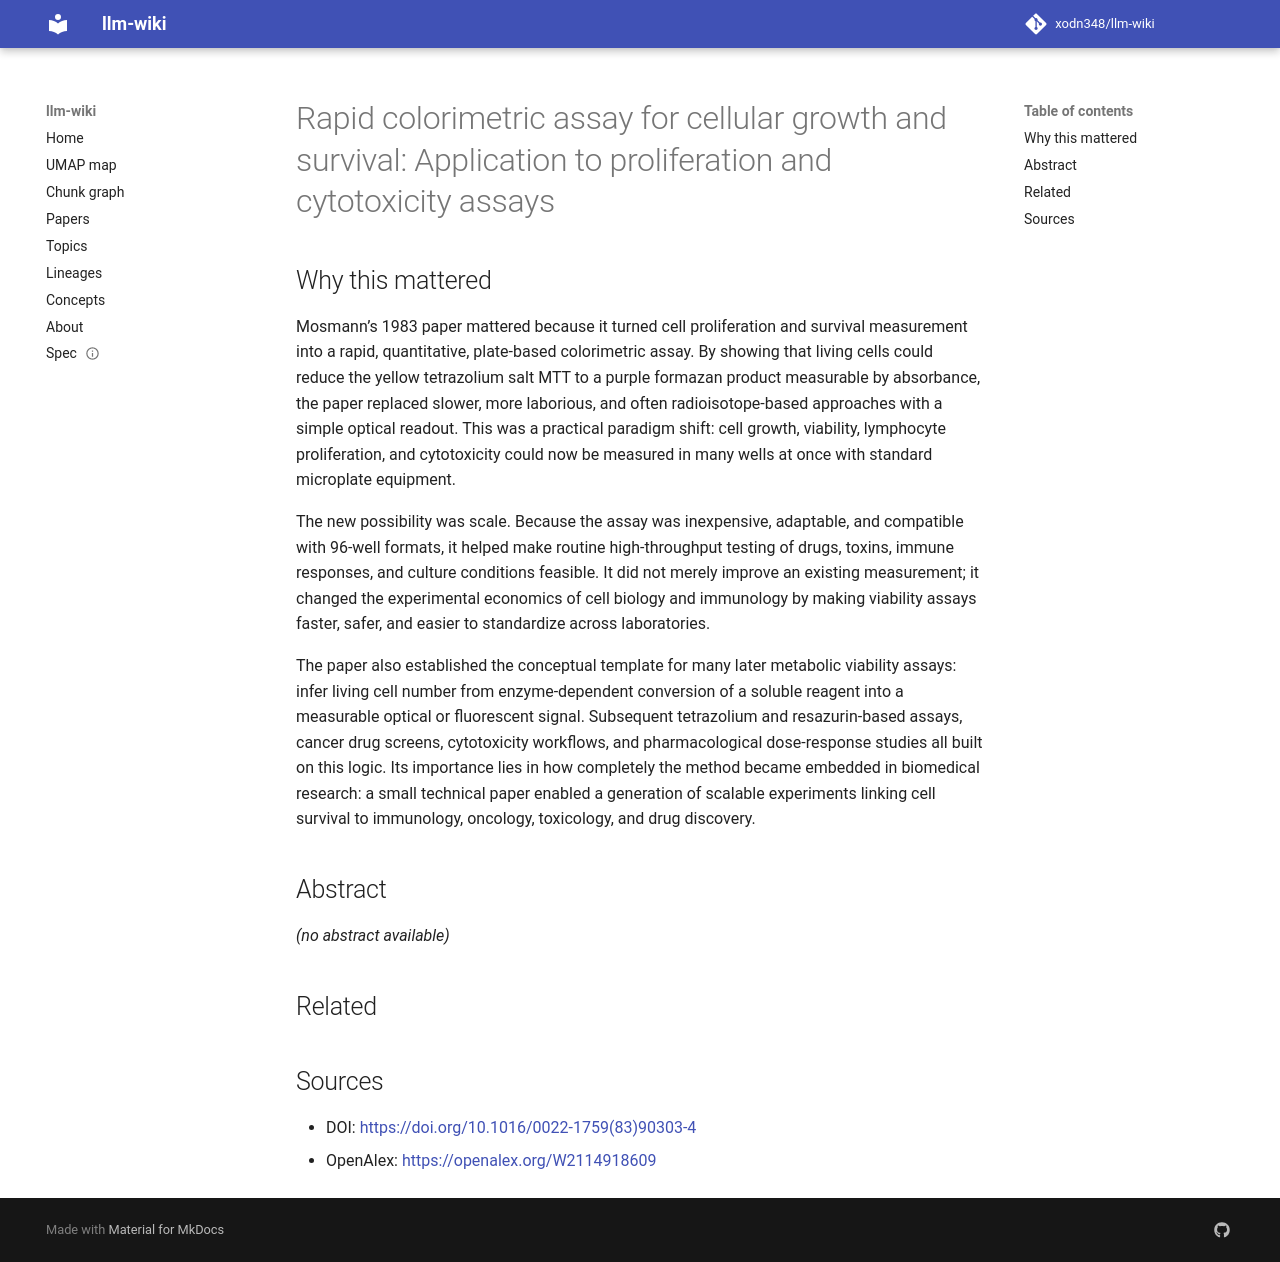

repository: xodn348/llm-wiki · page: paper/10_1016_0022_1759_83_90303_4/index.html · generator: mkdocs

---
title: 'Rapid colorimetric assay for cellular growth and survival: Application to
  proliferation and cytotoxicity assays'
doi: 10.1016/0022-1759(83)90303-4
openalex_id: https://openalex.org/W2114918609
year: 1983
venue: Journal of Immunological Methods
authors: Tim R. Mosmann
citations: 55348
fleming_tier: true
concepts:
- Cytotoxicity
- Formazan
- Colorimetry
- Lysis
- Molecular biology
- Cell growth
- Lymphokine
- Bioassay
- Chemistry
- Biology
---

# Rapid colorimetric assay for cellular growth and survival: Application to proliferation and cytotoxicity assays

## Why this mattered

Mosmann’s 1983 paper mattered because it turned cell proliferation and survival measurement into a rapid, quantitative, plate-based colorimetric assay. By showing that living cells could reduce the yellow tetrazolium salt MTT to a purple formazan product measurable by absorbance, the paper replaced slower, more laborious, and often radioisotope-based approaches with a simple optical readout. This was a practical paradigm shift: cell growth, viability, lymphocyte proliferation, and cytotoxicity could now be measured in many wells at once with standard microplate equipment.

The new possibility was scale. Because the assay was inexpensive, adaptable, and compatible with 96-well formats, it helped make routine high-throughput testing of drugs, toxins, immune responses, and culture conditions feasible. It did not merely improve an existing measurement; it changed the experimental economics of cell biology and immunology by making viability assays faster, safer, and easier to standardize across laboratories.

The paper also established the conceptual template for many later metabolic viability assays: infer living cell number from enzyme-dependent conversion of a soluble reagent into a measurable optical or fluorescent signal. Subsequent tetrazolium and resazurin-based assays, cancer drug screens, cytotoxicity workflows, and pharmacological dose-response studies all built on this logic. Its importance lies in how completely the method became embedded in biomedical research: a small technical paper enabled a generation of scalable experiments linking cell survival to immunology, oncology, toxicology, and drug discovery.

## Abstract

_(no abstract available)_


## Related



## Sources

- DOI: [https://doi.org/10.1016/0022-1759(83)90303-4](https://doi.org/10.1016/0022-1759(83)90303-4)
- OpenAlex: [https://openalex.org/W2114918609](https://openalex.org/W2114918609)
